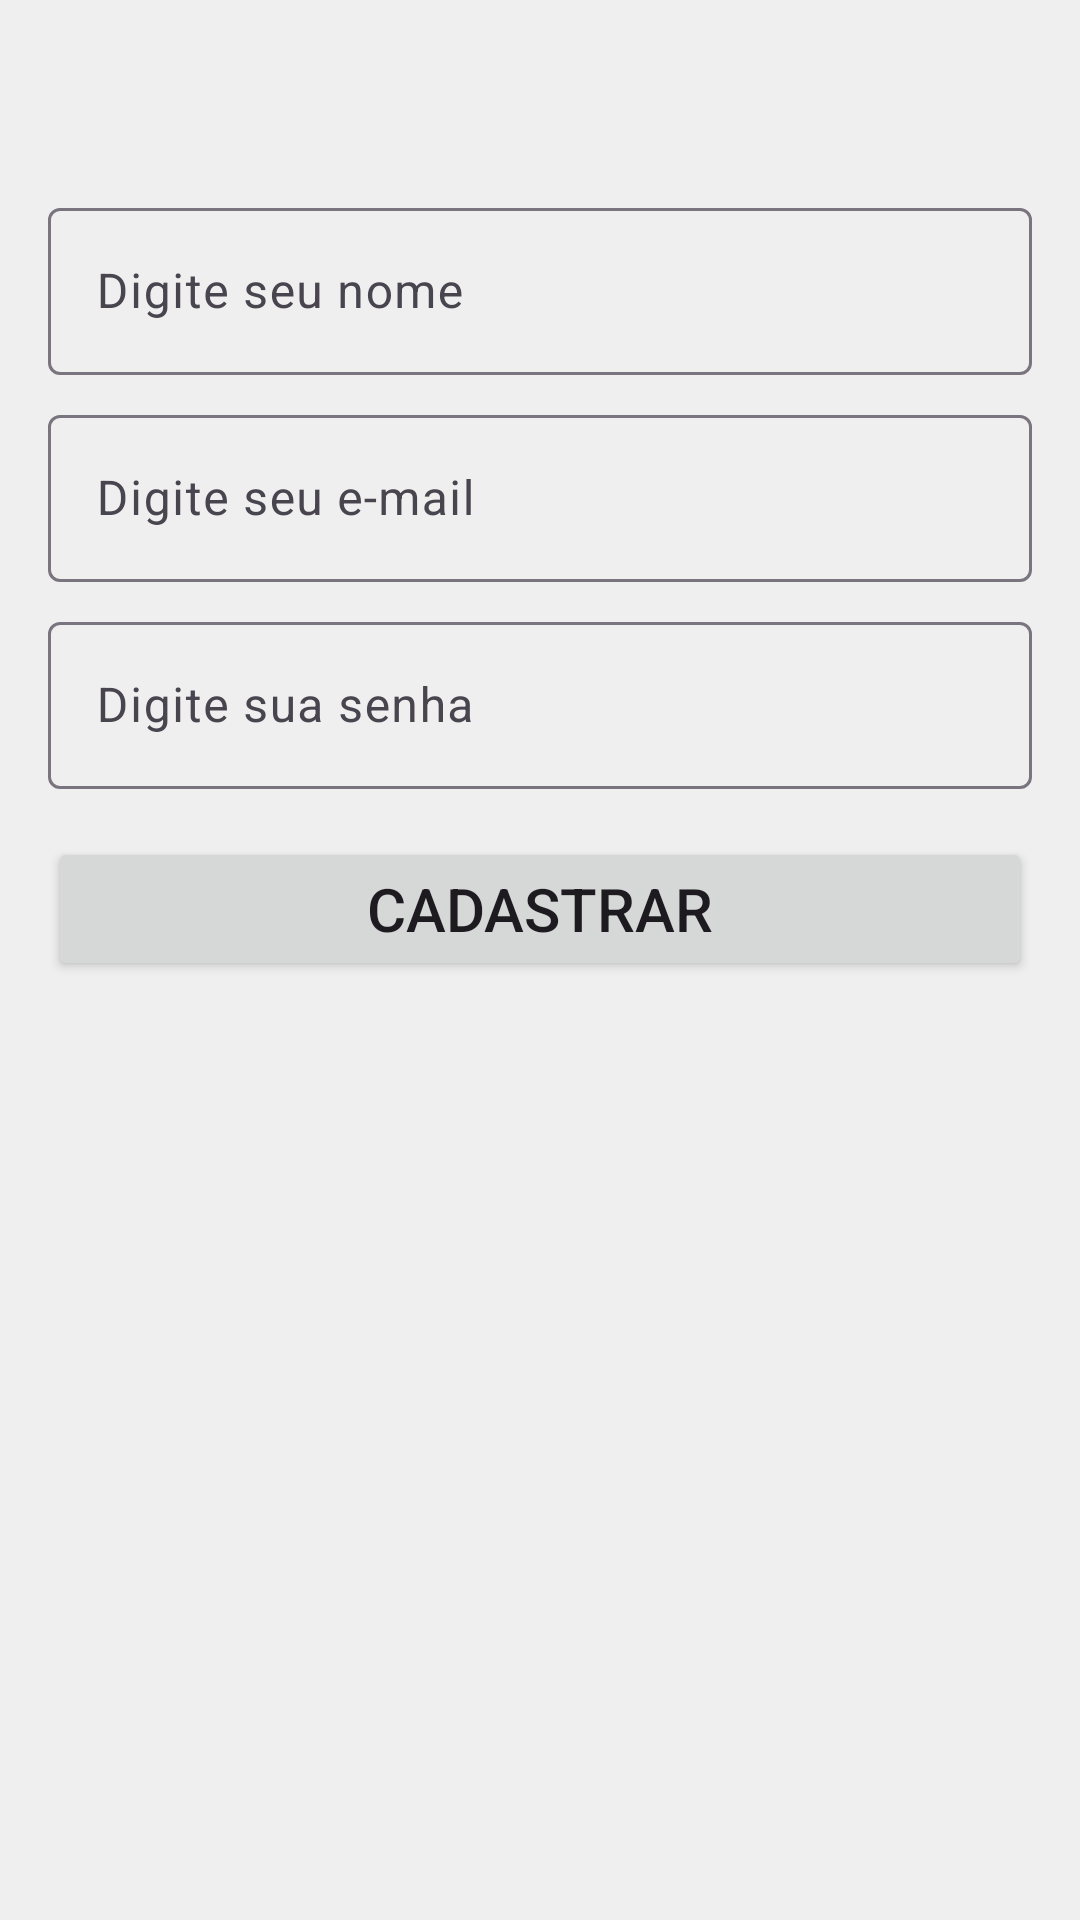

Layout XML and referenced resources for this Android screen:
<!-- AndroidManifest.xml: application theme Theme.ListaTarefas -->
<!-- res/layout/activity_cadastro.xml -->
<?xml version="1.0" encoding="utf-8"?>
<androidx.constraintlayout.widget.ConstraintLayout xmlns:android="http://schemas.android.com/apk/res/android"
    xmlns:app="http://schemas.android.com/apk/res-auto"
    xmlns:tools="http://schemas.android.com/tools"
    android:layout_width="match_parent"
    android:layout_height="match_parent"
    tools:context=".activities.CadastroActivity">

    <com.google.android.material.textfield.TextInputLayout
        android:id="@+id/textInputNome"
        android:layout_width="0dp"
        android:layout_height="wrap_content"
        android:layout_marginStart="16dp"
        android:layout_marginTop="64dp"
        android:layout_marginEnd="16dp"
        app:layout_constraintEnd_toEndOf="parent"
        app:layout_constraintHorizontal_bias="0.5"
        app:layout_constraintStart_toStartOf="parent"
        app:layout_constraintTop_toTopOf="parent">

        <com.google.android.material.textfield.TextInputEditText
            android:id="@+id/editNome"
            android:layout_width="match_parent"
            android:layout_height="wrap_content"
            android:hint="Digite seu nome"
            android:inputType="text|textPersonName" />
    </com.google.android.material.textfield.TextInputLayout>

    <com.google.android.material.textfield.TextInputLayout
        android:id="@+id/textInputEmail"
        android:layout_width="0dp"
        android:layout_height="wrap_content"
        android:layout_marginStart="16dp"
        android:layout_marginTop="8dp"
        android:layout_marginEnd="16dp"
        app:layout_constraintEnd_toEndOf="parent"
        app:layout_constraintHorizontal_bias="0.5"
        app:layout_constraintStart_toStartOf="parent"
        app:layout_constraintTop_toBottomOf="@+id/textInputNome">

        <com.google.android.material.textfield.TextInputEditText
            android:id="@+id/editEmail"
            android:layout_width="match_parent"
            android:layout_height="wrap_content"
            android:hint="Digite seu e-mail"
            android:inputType="text|textEmailAddress" />
    </com.google.android.material.textfield.TextInputLayout>

    <com.google.android.material.textfield.TextInputLayout
        android:id="@+id/textInputSenha"
        android:layout_width="0dp"
        android:layout_height="wrap_content"
        android:layout_marginStart="16dp"
        android:layout_marginTop="8dp"
        android:layout_marginEnd="16dp"
        app:layout_constraintEnd_toEndOf="parent"
        app:layout_constraintHorizontal_bias="0.5"
        app:layout_constraintStart_toStartOf="parent"
        app:layout_constraintTop_toBottomOf="@+id/textInputEmail">

        <com.google.android.material.textfield.TextInputEditText
            android:id="@+id/editSenha"
            android:layout_width="match_parent"
            android:layout_height="wrap_content"
            android:hint="Digite sua senha"
            android:inputType="text|textPassword" />
    </com.google.android.material.textfield.TextInputLayout>

    <Button
        android:id="@+id/btnCadastrar"
        android:layout_width="0dp"
        android:layout_height="wrap_content"
        android:layout_marginStart="16dp"
        android:layout_marginTop="16dp"
        android:layout_marginEnd="16dp"
        android:text="Cadastrar"
        android:textSize="20sp"
        app:layout_constraintEnd_toEndOf="parent"
        app:layout_constraintHorizontal_bias="0.5"
        app:layout_constraintStart_toStartOf="parent"
        app:layout_constraintTop_toBottomOf="@+id/textInputSenha" />
</androidx.constraintlayout.widget.ConstraintLayout>
<!-- resources referenced by this layout -->
<resources>
  <style name="Theme.ListaTarefas" parent="Base.Theme.ListaTarefas">
          <item name="android:windowBackground">@color/fundo</item>
          <item name="windowActionBar">false</item>
          <item name="windowNoTitle">true</item>
          <item name="android:windowContentOverlay">@null</item>
      </style>
  <style name="Base.Theme.ListaTarefas" parent="Theme.Material3.DayNight.NoActionBar">
  
          
          <item name="colorPrimary">@color/primaria</item>
          <item name="colorPrimaryVariant">@color/primaria_variacao</item>
          <item name="colorOnPrimary">@color/white</item>
  
          
          <item name="colorSecondary">@color/secundaria</item>
          <item name="colorSecondaryVariant">@color/secundaria_variacao</item>
          <item name="colorOnSecondary">@color/black</item>
  
          
          <item name="android:statusBarColor">?attr/colorPrimaryVariant</item>
  
          
          <item name="android:navigationBarColor">?attr/colorPrimary</item>
  
      </style>
  <color name="fundo">#EFEFEF</color>
  <color name="primaria">#FF5617</color>
  <color name="primaria_variacao">#E34D0B</color>
  <color name="white">#FFFFFFFF</color>
  <color name="secundaria">#FF6F3A</color>
  <color name="secundaria_variacao">#FF8051</color>
  <color name="black">#FF000000</color>
</resources>
